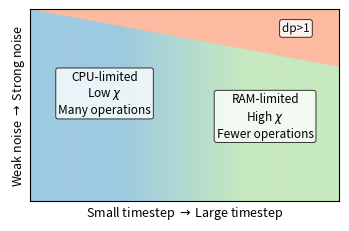

Here is the Python script that generated this plot:
import numpy as np
import matplotlib.pyplot as plt
from matplotlib import colors as mcolors
import matplotlib.patheffects as pe

# --- PRX Quantum-ish single-column sizing ---
FIG_W = 3.375
FIG_H = 2.20

plt.rcParams.update({
    "font.size": 8.5,
    "axes.titlesize": 9,
    "axes.labelsize": 9,
    "xtick.labelsize": 8,
    "ytick.labelsize": 8,
    "axes.linewidth": 0.8,
    "figure.dpi": 300,
    "savefig.dpi": 600,
    "pdf.fonttype": 42,
    "ps.fonttype": 42,
})

def outlined_text(ax, x, y, s, **kw):
    t = ax.text(x, y, s, **kw)
    t.set_path_effects([pe.withStroke(linewidth=1.3, foreground="white")])
    return t

# --- Colors ---
c_cpu = "#9ecae1"   # CPU-limited
c_ram = "#c7e9c0"   # RAM-limited
c_dp  = "#fcbba1"   # dp>1

col_cpu = np.array(mcolors.to_rgb(c_cpu))
col_ram = np.array(mcolors.to_rgb(c_ram))
col_dp  = np.array(mcolors.to_rgb(c_dp))

fig, ax = plt.subplots(figsize=(FIG_W, FIG_H), constrained_layout=True)

nx, ny = 650, 420
x = np.linspace(0, 1, nx)
y = np.linspace(0, 1, ny)
X, Y = np.meshgrid(x, y)

# --- CPU vs RAM regimes (smooth horizontal fade) ---
center_x = 0.50
w = 0.20  # fade width
t = np.clip((X - (center_x - w)) / (2 * w), 0.0, 1.0)[..., None]
img = (1 - t) * col_cpu + t * col_ram

# --- dp>1 wedge ---
tri_x1, tri_y1 = 0.00, 1.00
tri_x2, tri_y2 = 1.00, 1.00
tri_x3, tri_y3 = 1.00, 0.70  # thickness control

den = (tri_y2 - tri_y3) * (tri_x1 - tri_x3) + (tri_x3 - tri_x2) * (tri_y1 - tri_y3)
w1 = ((tri_y2 - tri_y3) * (X - tri_x3) + (tri_x3 - tri_x2) * (Y - tri_y3)) / den
w2 = ((tri_y3 - tri_y1) * (X - tri_x3) + (tri_x1 - tri_x3) * (Y - tri_y3)) / den
w3 = 1 - w1 - w2
mask_dp = (w1 >= 0) & (w2 >= 0) & (w3 >= 0)
img[mask_dp] = col_dp

ax.imshow(img, origin="lower", extent=(0, 1, 0, 1), aspect="auto")

# --- Label boxes ---
box = dict(
    boxstyle="round,pad=0.20",
    facecolor="white",
    edgecolor="black",
    linewidth=0.7,
    alpha=0.78,
)

ax.text(
    0.24, 0.56,
    "CPU-limited\n"
    r"Low $\chi$" "\n"
    "Many operations",
    ha="center", va="center", bbox=box
)

ax.text(
    0.76, 0.44,
    "RAM-limited\n"
    r"High $\chi$" "\n"
    "Fewer operations",
    ha="center", va="center", bbox=box
)

# --- dp label ---
outlined_text(ax, 0.86, 0.90, "dp>1",
              ha="center", va="center", fontsize=8.5, bbox=box)

# --- Axes styling ---
ax.set_xlabel(r"Small timestep $\rightarrow$ Large timestep", labelpad=2.5)
ax.set_ylabel(r"Weak noise $\rightarrow$ Strong noise", labelpad=2.5)
ax.set_xticks([])
ax.set_yticks([])
for sp in ax.spines.values():
    sp.set_linewidth(0.8)

plt.savefig("gamma_dt_summary.pdf", dpi=300)
plt.savefig("gamma_dt_summary.png", dpi=300)
plt.show()
